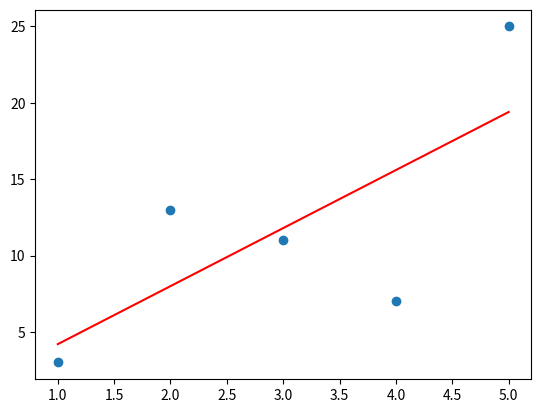

Recreate this plot in Python.
"""    # GRADIENT DESCENT     """

import numpy as np

def gradient_descent(x, y):    # 'x' -> Feature | 'y' -> Target
    m = 0  # Intial Value of 'm'
    c = 0  # Intial Value of 'c'
    learning_rate = 0.05  # Arbitary value for alpha
    n = len(x)  # no. of rows | sample size
    no_of_steps = 1000  # Iterations

    for step_no in range(no_of_steps):
        y_pred = m * x + c

        cost = (1/n) * sum([val ** 2 for val in (y - y_pred)])
        
        dm = (-2/n) * sum(x * (y - y_pred))
        dc = (-2/n) * sum(y - y_pred)

        m = m - learning_rate * dm  # move towards downward dxn to find minima
        c = c - learning_rate * dc  # move towards downward dnx to find minima

        # print(f"Step No. = {step_no + 1} | Slope = {m} | Intercept = {c} | Cost = {cost}")
        print(f"Step No. = {step_no + 1} | Slope = {round(m,2)} | Intercept = {round(c,2)} | Cost = {round(cost,2)}")

x = np.array([1, 2, 3, 4, 5])   # Feature
y = np.array([3, 13, 11, 7, 25]) # Target

print(gradient_descent(x,y))
        

import matplotlib.pyplot as plt

plt.scatter(x,y)
plt.show()

plt.plot(x, 3.8 * x + 0.4, color = 'red')
plt.show()









